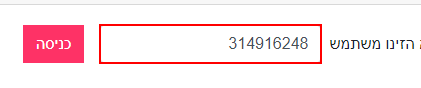
Workflow: HotMobile_Login

Step 1: type [in_userID] into the text box 'userLogin' in window 'Retail' (chrome.exe)

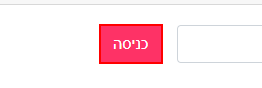
Step 2: click on the text box 'כניסה' in window 'Retail' (chrome.exe)